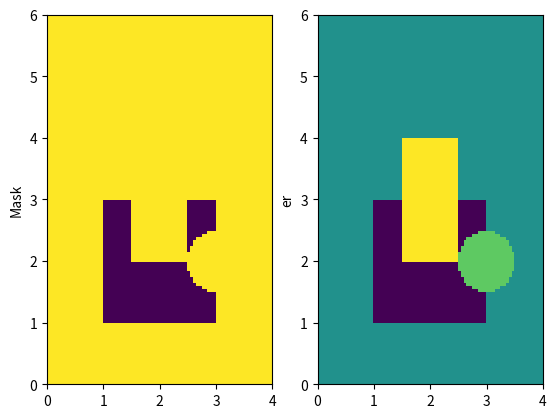

The script that saved this image:
#!/usr/bin/python3

'''Geometry based on a sequence of primitives
Primitives can be positive or negative shapes
Intended for generation of grid cells or meshes'''

import numpy as np
import matplotlib.pyplot as plt


class Geometry():
    def __init__(self):
        self.children = []

    def add_child(self, new_child):
        self.children.append(new_child)
    
    def hit(self, x, y):
        for child in reversed(self.children):
            if child.hit(x, y):
                return child.positive
        return False
    
    def bounds(self):
        if len(self.children) == 0:
            raise Exception('Geometry has no children')
        left = self.children[0].left
        right = self.children[0].right
        bottom = self.children[0].bottom
        top = self.children[0].top
        for child in self.children:
            left = min(left, child.left)
            right = max(right, child.right)
            bottom = min(bottom, child.bottom)
            top = max(top, child.top)
        return (left, right, bottom, top)

    def grid(self, Nx, Ny, edges=True):
        xa, xb, ya, yb = self.bounds()
        x = np.linspace(xa, xb, Nx)
        y = np.linspace(ya, yb, Ny)
        if edges:
            return np.meshgrid(x, y, indexing='ij')
        else:
            return np.meshgrid(0.5*(x[1:] + x[:-1]), 0.5*(y[1:] + y[:-1]), indexing='ij')

    def mask(self, grid_x, grid_y):
        assert grid_x.shape == grid_y.shape
        x = 0.5 * (grid_x[1:, 0] + grid_x[:-1, 0])
        y = 0.5 * (grid_y[0, 1:] + grid_y[0, :-1])
        result = np.zeros((len(x), len(y)))
        for i, xi in enumerate(x):
            for j, yi in enumerate(y):
                result[i, j] = self.hit(xi, yi)
        return result
    
    def child_at(self, x, y):
        for child in reversed(self.children):
            if child.hit(x, y):
                return child
        return None

    def select(self, param, grid_x, grid_y):
        assert grid_x.shape == grid_y.shape
        x = 0.5 * (grid_x[1:, 0] + grid_x[:-1, 0])
        y = 0.5 * (grid_y[0, 1:] + grid_y[0, :-1])
        result = np.zeros((len(x), len(y)))
        for i, xi in enumerate(x):
            for j, yi in enumerate(y):
                result[i, j] = self.child_at(xi, yi).params.get(param, 0)
        return result


class Shape():
    def __init__(self):
        self.positive = True
        self.name = 'Shape'
        self.params = {}
    
    def hit(self, x, y) -> bool:
        return False


class Rect(Shape):
    def __init__(self, left: float, width: float, top: float, height: float):
        super().__init__()
        self.name = 'Rect'
        self.left = left
        self.width = width
        self.top = top
        self.height = height
    
    @property
    def right(self):
        return self.left + self.width
    
    @property
    def bottom(self):
        return self.top - self.height

    def hit(self, x, y) -> bool:
        in_x = x >= self.left and x <= self.right
        in_y = y >= self.bottom and y <= self.top
        return in_x and in_y


class Circ(Shape):
    def __init__(self, mid_x: float, mid_y: float, radius: float):
        super().__init__()
        self.name = 'Circ'
        self.mid_x = mid_x
        self.mid_y = mid_y
        self.radius = radius

    @property
    def left(self):
        return self.mid_x - self.radius
    
    @property
    def top(self):
        return self.mid_y + self.radius

    @property
    def right(self):
        return self.mid_x + self.radius
    
    @property
    def bottom(self):
        return self.mid_y - self.radius

    def hit(self, x, y) -> bool:
        dx2 = (self.mid_x - x) ** 2
        dy2 = (self.mid_y - y) ** 2
        return dx2 + dy2 <= self.radius ** 2


if __name__ == '__main__':
    rectp = Rect(0.0, 4.0, 6.0, 6.0)
    rectn = Rect(1.0, 2.0, 3.0, 2.0)
    rectp2 = Rect(1.5, 1.0, 4.0, 2.0)
    circ = Circ(3.0, 2.0, 0.5)
    rectn.positive = False
    rectp.params['er'] = 2.0
    rectp2.params['er'] = 4.0
    circ.params['er'] = 3.0
    geom = Geometry()
    geom.add_child(rectp)
    geom.add_child(rectn)
    geom.add_child(rectp2)
    geom.add_child(circ)

    Nx, Ny = 81, 121
    X, Y = geom.grid(Nx, Ny)
    print(X)
    print(Y)
    b = geom.mask(X, Y)
    e = geom.select('er', X, Y)
    fig, (ax1, ax2) = plt.subplots(1, 2)
    ax1.pcolor(X, Y, b, shading='auto')
    ax1.set_ylabel('Mask')
    ax2.pcolor(X, Y, e, shading='auto')
    ax2.set_ylabel('er')
    plt.show()
